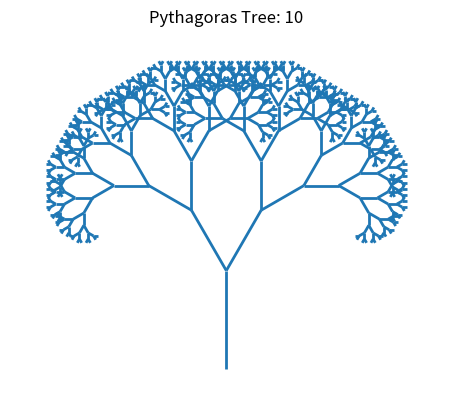

The script that saved this image:
import sys
import matplotlib.pyplot as plt
import matplotlib.collections as mc
import numpy as np


def pythagoras_tree(p1, p2, level, angle=np.pi/6, scale=1.0/np.sqrt(2)):
    sin = scale * np.sin(angle)
    cos = scale * np.cos(angle)

    l_transform = np.array([
        [cos, -sin],
        [sin, cos]
    ])
    r_transform = np.array([
        [cos, sin],
        [-sin, cos]
    ])

    points = []

    def build_level(a, b, lvl):
        if lvl <= 0:
            return
        delta = b - a
        c = b + np.dot(l_transform, delta)
        d = b + np.dot(r_transform, delta)
        points.append([a, b])
        build_level(b, c, lvl - 1)
        build_level(b, d, lvl - 1)

    build_level(p1, p2, level)
    return points


def draw_pythagoras_tree(level):
    p1 = np.array([0, 0])
    p2 = np.array([0, 1])

    lines = pythagoras_tree(p1, p2, level)

    lc = mc.LineCollection(lines, linewidths=2)
    fig, ax = plt.subplots()
    ax.set_aspect('equal')
    ax.set_title(f'Pythagoras Tree: {level}')
    ax.add_collection(lc)
    ax.autoscale()
    ax.margins(0.1)

    plt.axis('off')
    plt.show()


def safe(func, default):
    try:
        return func()
    except:
        return default


def main():
    level = safe(lambda: int(sys.argv[1]), None)
    if level is None:
        level = safe(lambda: int(input('Enter recursion level (default = 10): ')), 10)
    draw_pythagoras_tree(level)


if __name__ == '__main__':
    main()
